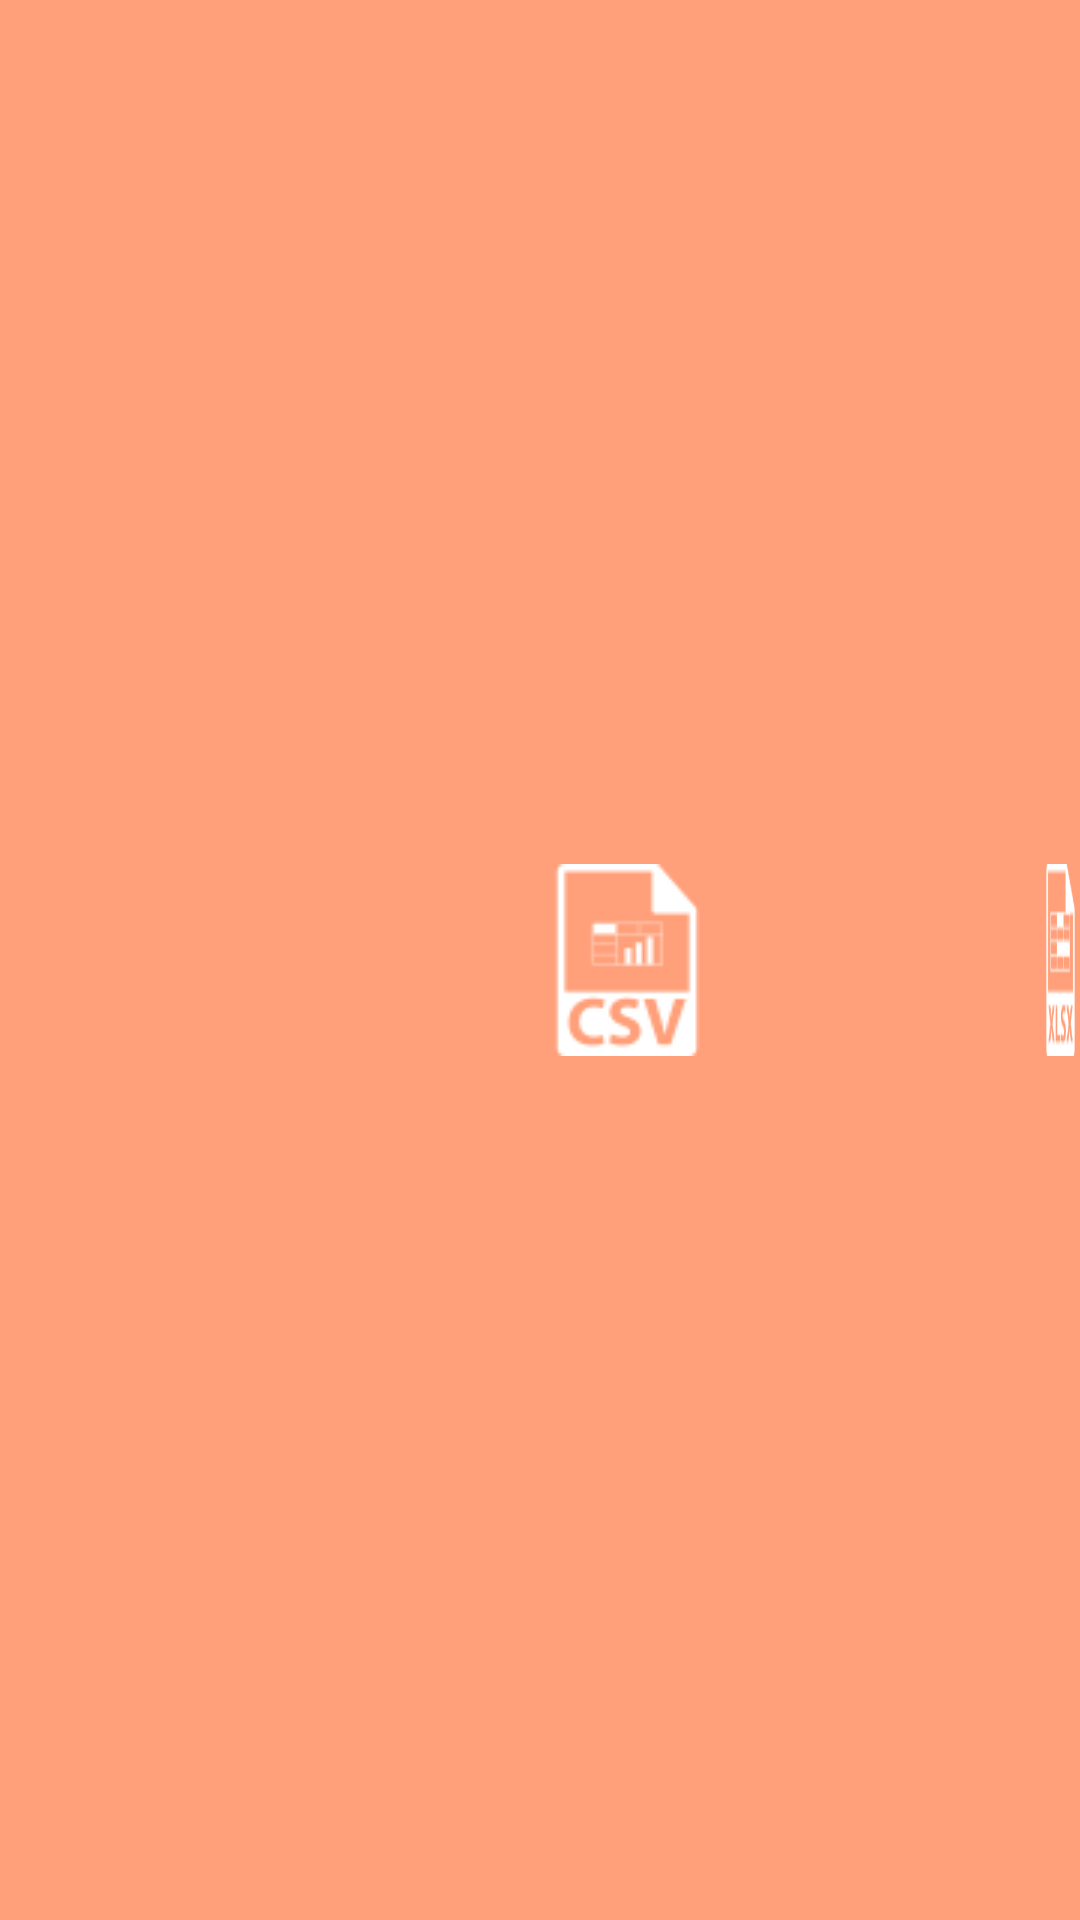

Produce the Android XML layout that renders to this screen, including the resource entries it uses.
<!-- AndroidManifest.xml: application theme Theme.ServeyAPP -->
<!-- res/layout/export.xml -->
<?xml version="1.0" encoding="utf-8"?>
<RelativeLayout xmlns:android="http://schemas.android.com/apk/res/android"
    android:layout_width="match_parent"
    android:layout_height="match_parent"
    android:orientation="vertical"
     android:background="#FFA07A" >

<ImageButton
    android:id="@+id/exportcsv"
    android:layout_width="wrap_content"
    android:layout_height="wrap_content"
    android:layout_alignParentLeft="true"
    android:layout_centerVertical="true"
    android:layout_marginLeft="177dp"
    android:background="@drawable/exportcsv" />

<ImageButton
    android:id="@+id/exportexcel"
    android:layout_width="wrap_content"
    android:layout_height="wrap_content"
    android:layout_alignTop="@+id/exportcsv"
    android:layout_marginLeft="106dp"
    android:layout_toRightOf="@+id/exportcsv"
    android:background="@drawable/exportexcel" />

</RelativeLayout>
<!-- resources referenced by this layout -->
<resources>
  <!-- drawable exportcsv (drawable) -->
  <?xml version="1.0" encoding="utf-8"?>
  <selector xmlns:android="http://schemas.android.com/apk/res/android" >
    
       <item android:drawable="@drawable/csvfilecolor"
            android:state_pressed="true"></item>
        <item android:drawable="@drawable/csvfilewhite"></item>
  
  </selector>
  <!-- drawable exportexcel (drawable) -->
  <?xml version="1.0" encoding="utf-8"?>
  <selector xmlns:android="http://schemas.android.com/apk/res/android" >
    
       <item android:drawable="@drawable/xlsxfileformat"
            android:state_pressed="true"></item>
        <item android:drawable="@drawable/xlsxfilewhite"></item>
  
  </selector>
  <style name="Theme.ServeyAPP" parent="Theme.MaterialComponents.DayNight.DarkActionBar">
          
          <item name="colorPrimary">@color/purple_500</item>
          <item name="colorPrimaryVariant">@color/purple_700</item>
          <item name="colorOnPrimary">@color/white</item>
          
          <item name="colorSecondary">@color/teal_200</item>
          <item name="colorSecondaryVariant">@color/teal_700</item>
          <item name="colorOnSecondary">@color/black</item>
          
          <item name="android:statusBarColor" tools:targetApi="l">?attr/colorPrimaryVariant</item>
          
      </style>
  <!-- drawable csvfilecolor: png bitmap (drawable, 3898 bytes) -->
  <!-- drawable csvfilewhite: png bitmap (drawable, 2068 bytes) -->
  <!-- drawable xlsxfileformat: png bitmap (drawable, 3768 bytes) -->
  <!-- drawable xlsxfilewhite: png bitmap (drawable, 1921 bytes) -->
  <color name="purple_500">#FF6200EE</color>
  <color name="purple_700">#FF3700B3</color>
  <color name="white">#FFFFFF</color>
  <color name="teal_200">#FF03DAC5</color>
  <color name="teal_700">#FF018786</color>
  <color name="black">#000000</color>
</resources>
